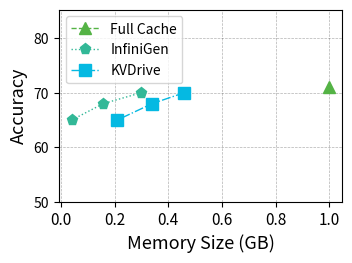

Generate this figure with matplotlib: (Note: this script raises an exception after producing the figure.)
import numpy as np
import matplotlib.pyplot as plt
import matplotlib.pylab as pylab
from matplotlib.ticker import MultipleLocator, FormatStrFormatter

# 绘图参数全家桶
params = {
    'axes.labelsize': '13',
    'xtick.labelsize': '11',
    'ytick.labelsize': '10',
    'legend.fontsize': '10',
    'figure.figsize': '3.5, 2.5',
    'figure.dpi': '300',
    'figure.subplot.left': '0.15',
    'figure.subplot.right': '0.96',
    'figure.subplot.bottom': '0.14',
    'figure.subplot.top': '0.91',
    'pdf.fonttype': '42',
    'ps.fonttype': '42',
}
pylab.rcParams.update(params)

# 数据准备
N = 3
# Memory_1 = [1, 1.5, 2]  # x 轴窗口大小
Memory_2 = [1]
Memory_3 = [0.30, 0.158, 0.04]
Memory_4 = [0.46, 0.34, 0.21]
# Strawman =  93 * 8 * 1000 / (np.array([1024, 2048, 4096, 8192, 12288]) /5)
# Quantization = [5.49, 5.52, 5.51]
Fullcache =  [71]
InfiniGen = [70, 68, 65]
KVDrive =  [70, 68, 65]

# load_model_structure = np.array([0.856, 0.861, 1.857, 3.636]) / 32 * 100  # 加载模型结构百分比
# assign_weight = np.array([0.231, 0.256, 0.154, 0.295]) / 32 * 100  # 分配权重百分比

# x 轴位置
ind = np.arange(N)

# 颜色定义
color_1 = "#F27970"
color_2 = "#BB9727"
color_3 = "#54B345"
color_4 = "#32B897"
color_5 = "#05B9E2"

# 创建画布
fig = plt.figure(1)
ax1 = plt.subplot(111)

# 绘制多条折线
# plt.plot(Memory_1, Quantization, label='Quantization', color=color_2, marker='o', linestyle='-', linewidth=1, markersize=8)
plt.plot(Memory_2, Fullcache, label='Full Cache', color=color_3, marker='^', linestyle='--', linewidth=1, markersize=8)
plt.plot(Memory_3, InfiniGen, label='InfiniGen', color=color_4, marker='p', linestyle=':', linewidth=1, markersize=8)
plt.plot(Memory_4, KVDrive, label='KVDrive', color=color_5, marker='s', linestyle='-.', linewidth=1, markersize=8)

# 设置 x 轴和 y 轴标签
plt.xlabel('Memory Size (GB)')
plt.ylabel('Accuracy')

# 设置 x 轴刻度
# plt.xticks(ind, window_sizes)
# ax1.xaxis.set_major_locator(MultipleLocator()) 
# ax1.set_yscale('log') 
# 设置 y 轴范围
ax1.set_ylim(50, max( max(InfiniGen), max(Fullcache), max(KVDrive)) * 1.2)  # 动态调整 y 轴上限

# 添加图例
plt.legend(loc="upper left")

# 添加网格
plt.grid(linestyle="--", linewidth=0.5, color='black', alpha=0.3)

# 保存图像
model_name = ['8b_1m', '8b_128k']
for name in model_name:
    plt.savefig(f"figure/Ex_memory_compare_{name}_longmem_oracle.pdf", format='pdf', bbox_inches='tight')

# 显示图像
plt.show()